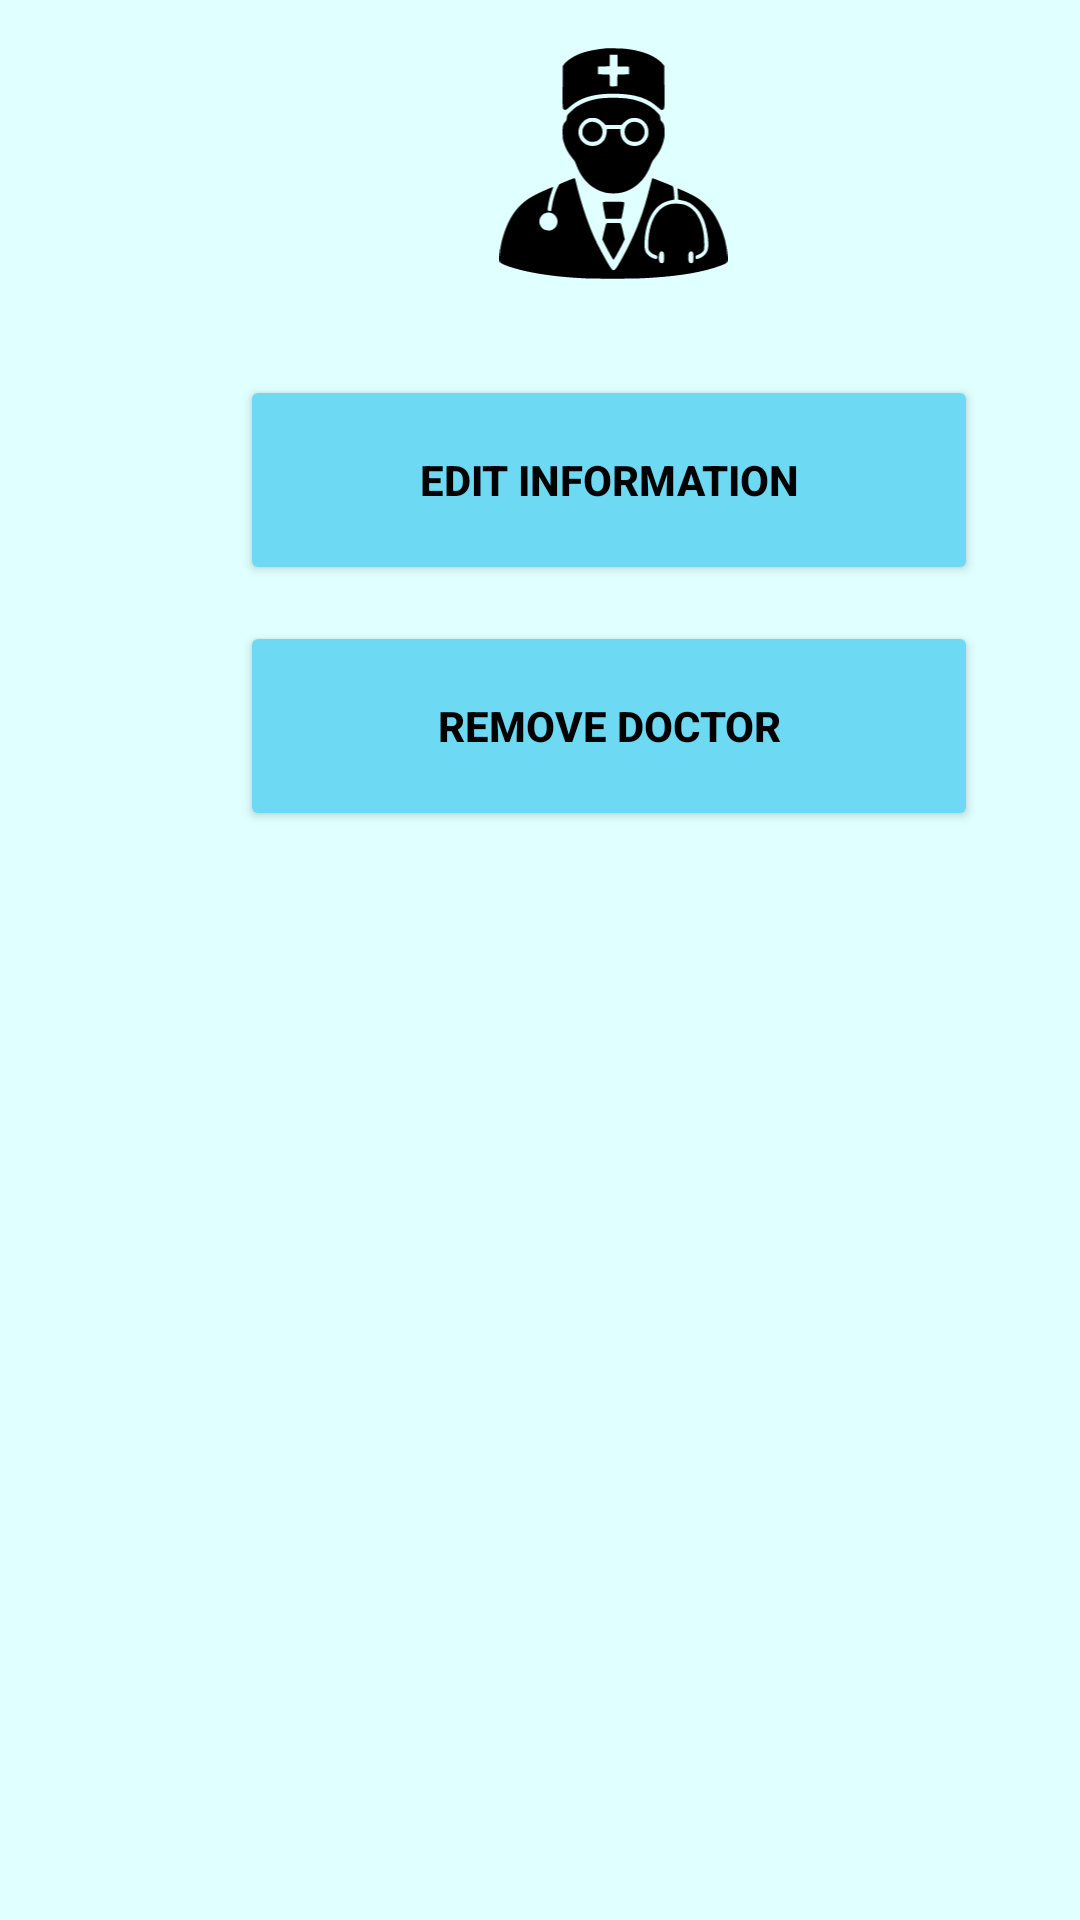

This screen was rendered from an Android layout file. Write that file and the resources it references.
<!-- AndroidManifest.xml: application theme Theme.MedRecord -->
<!-- res/layout/activity_manage_doctor_individual.xml -->
<?xml version="1.0" encoding="utf-8"?>
<androidx.constraintlayout.widget.ConstraintLayout xmlns:android="http://schemas.android.com/apk/res/android"
    xmlns:app="http://schemas.android.com/apk/res-auto"
    xmlns:tools="http://schemas.android.com/tools"
    android:layout_width="match_parent"
    android:layout_height="match_parent"
    android:background="@color/lightcyan"

    tools:context=".ManageDoctorIndividualActivity">

    <Button
        android:id="@+id/button4"
        android:layout_width="246dp"
        android:layout_height="70dp"
        android:layout_marginStart="80dp"
        android:layout_marginBottom="363dp"
        android:onClick="onRemoveDoctorClick"
        android:textColor="@color/black"
        android:textStyle="bold"
        android:backgroundTint="@color/skyblue"
        android:text="Remove Doctor"
        app:layout_constraintBottom_toBottomOf="parent"
        app:layout_constraintStart_toStartOf="parent"
        app:layout_constraintTop_toBottomOf="@+id/button2" />

    <Button
        android:id="@+id/button2"
        android:layout_width="246dp"
        android:layout_height="70dp"
        android:textStyle="bold"
        android:layout_marginStart="80dp"
        android:layout_marginBottom="12dp"
        android:backgroundTint="@color/skyblue"
        android:onClick="onEditInformationClick"
        android:text="Edit Information"
        android:textColor="@color/black"
        app:layout_constraintBottom_toTopOf="@+id/button4"
        app:layout_constraintStart_toStartOf="parent"
        app:layout_constraintTop_toBottomOf="@+id/imageView5" />

    <ImageView
        android:id="@+id/imageView5"
        android:layout_width="217dp"
        android:layout_height="0dp"
        android:layout_marginStart="96dp"
        android:layout_marginTop="16dp"
        android:layout_marginBottom="32dp"
        app:layout_constraintBottom_toTopOf="@+id/button2"
        app:layout_constraintStart_toStartOf="parent"
        app:layout_constraintTop_toTopOf="parent"
        app:srcCompat="@drawable/doctor_symbol" />

</androidx.constraintlayout.widget.ConstraintLayout>
<!-- resources referenced by this layout -->
<resources>
  <color name="black">#FF000000</color>
  <color name="lightcyan">#E0FFFF</color>
  <color name="skyblue">#6ED9F3</color>
  <!-- drawable doctor_symbol: vector/xml drawable (drawable, 6393 chars, omitted) -->
  <style name="Theme.MedRecord" parent="Theme.MaterialComponents.DayNight.DarkActionBar">
          
          <item name="colorPrimary">@color/purple_500</item>
          <item name="colorPrimaryVariant">@color/purple_700</item>
          <item name="colorOnPrimary">@color/white</item>
          
          <item name="colorSecondary">@color/teal_200</item>
          <item name="colorSecondaryVariant">@color/teal_700</item>
          <item name="colorOnSecondary">@color/black</item>
          
          <item name="android:statusBarColor">?attr/colorPrimaryVariant</item>
          
      </style>
  <color name="purple_500">#FF6200EE</color>
  <color name="purple_700">#FF3700B3</color>
  <color name="white">#FFFFFFFF</color>
  <color name="teal_200">#FF03DAC5</color>
  <color name="teal_700">#FF018786</color>
</resources>
